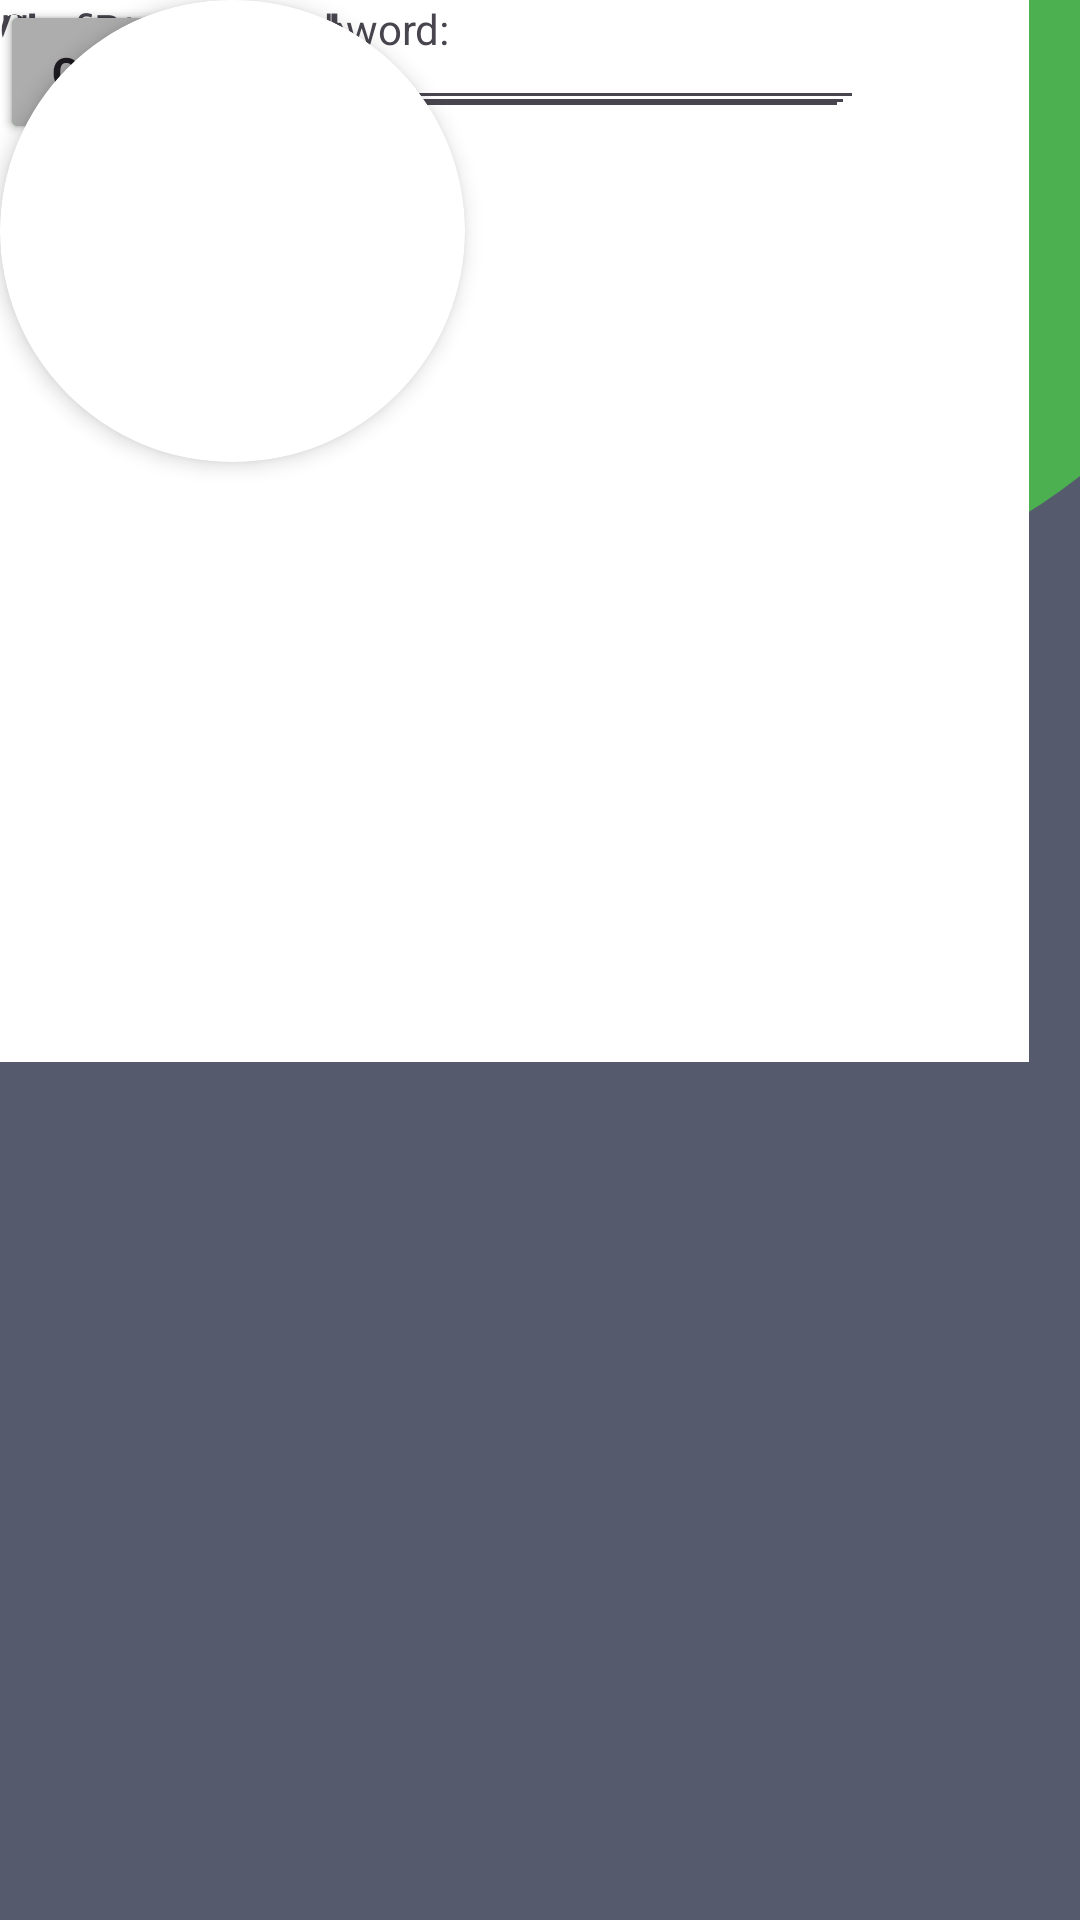

This screen was rendered from an Android layout file. Write that file and the resources it references.
<!-- AndroidManifest.xml: application theme Theme.Foodsaver -->
<!-- res/layout/activity_changeepasss.xml -->
<?xml version="1.0" encoding="utf-8"?>
<androidx.constraintlayout.widget.ConstraintLayout xmlns:android="http://schemas.android.com/apk/res/android"
    xmlns:app="http://schemas.android.com/apk/res-auto"
    xmlns:tools="http://schemas.android.com/tools"
    android:background="#555B6D"
    android:layout_width="match_parent"
    android:layout_height="match_parent">

    <androidx.cardview.widget.CardView
        android:id="@+id/icon_container"
        android:layout_width="155dp"
        android:layout_height="154dp"
        app:cardCornerRadius="100dp"
        app:cardElevation="4dp"
        tools:layout_editor_absoluteX="128dp"
        tools:layout_editor_absoluteY="95dp"
        tools:ignore="MissingConstraints" />

    <View
        android:id="@+id/view5"
        android:layout_width="437dp"
        android:layout_height="202dp"
        android:layout_marginHorizontal="10dp"
        android:background="@drawable/prof_curve_green"
        tools:layout_editor_absoluteX="-13dp"
        tools:layout_editor_absoluteY="-14dp" />
    <View
        android:id="@+id/view7"
        android:layout_width="343dp"
        android:layout_height="354dp"
        android:background="@color/white"
        tools:layout_editor_absoluteX="34dp"
        tools:layout_editor_absoluteY="278dp" />

    <TextView
        android:id="@+id/textView32"
        android:layout_width="wrap_content"
        android:layout_height="wrap_content"
        android:text="Confirm New Password:"
        tools:layout_editor_absoluteX="61dp"
        tools:layout_editor_absoluteY="480dp" />

    <TextView
        android:id="@+id/textView31"
        android:layout_width="wrap_content"
        android:layout_height="wrap_content"
        android:text="New Password:"
        tools:layout_editor_absoluteX="61dp"
        tools:layout_editor_absoluteY="409dp" />

    <TextView
        android:id="@+id/textView30"
        android:layout_width="wrap_content"
        android:layout_height="wrap_content"
        android:text="Change Password"
        android:textStyle="bold"
        tools:layout_editor_absoluteX="61dp"
        tools:layout_editor_absoluteY="304dp" />

    <TextView
        android:id="@+id/textView29"
        android:layout_width="wrap_content"
        android:layout_height="wrap_content"
        android:text="Current Password:"
        tools:layout_editor_absoluteX="60dp"
        tools:layout_editor_absoluteY="345dp" />

    <EditText
        android:id="@+id/editTextTextPassword4"
        android:layout_width="288dp"
        android:layout_height="40dp"
        android:ems="10"
        android:inputType="textPassword"
        tools:layout_editor_absoluteX="60dp"
        tools:layout_editor_absoluteY="369dp" />

    <EditText
        android:id="@+id/editTextTextPassword5"
        android:layout_width="285dp"
        android:layout_height="42dp"
        android:ems="10"
        android:inputType="textPassword"
        tools:layout_editor_absoluteX="60dp"
        tools:layout_editor_absoluteY="431dp" />

    <EditText
        android:id="@+id/editTextTextPassword6"
        android:layout_width="283dp"
        android:layout_height="43dp"
        android:ems="10"
        android:inputType="textPassword"
        tools:layout_editor_absoluteX="61dp"
        tools:layout_editor_absoluteY="501dp" />

    <TextView
        android:id="@+id/textView35"
        android:layout_width="wrap_content"
        android:layout_height="wrap_content"
        android:text="Accounts"
        android:textStyle="bold"
        android:textColor="@color/white"
        tools:layout_editor_absoluteX="34dp"
        tools:layout_editor_absoluteY="249dp" />

    <Button
        android:id="@+id/button8"
        android:layout_width="wrap_content"
        android:layout_height="wrap_content"
        android:text="Change"
        android:textStyle="bold"
        android:backgroundTint="#52B65A"
        tools:layout_editor_absoluteX="160dp"
        tools:layout_editor_absoluteY="561dp" />

    <Button
        android:id="@+id/button9"
        android:layout_width="wrap_content"
        android:layout_height="wrap_content"
        android:text="Cancel"
        android:backgroundTint="#ADADAD"
        android:textStyle="bold"
        tools:layout_editor_absoluteX="266dp"
        tools:layout_editor_absoluteY="561dp" />

    <TextView
        android:id="@+id/textView23"
        android:layout_width="wrap_content"
        android:layout_height="wrap_content"
        android:text="Profile"
        android:textColor="@color/white"
        android:textSize="30sp"
        android:textStyle="bold"
        tools:layout_editor_absoluteX="160dp"
        tools:layout_editor_absoluteY="45dp" />


</androidx.constraintlayout.widget.ConstraintLayout>
<!-- resources referenced by this layout -->
<resources>
  <!-- drawable prof_curve_green (drawable) -->
  <?xml version="1.0" encoding="utf-8"?>
  <shape xmlns:android="http://schemas.android.com/apk/res/android">
      android:shape="rectangle">
      <solid android:color="#4CAF50" />
      <corners
          android:topLeftRadius="0dp"
          android:topRightRadius="0dp"
          android:bottomLeftRadius="600dp"
          android:bottomRightRadius="600dp">
  
      </corners>
  </shape>
  <style name="Theme.Foodsaver" parent="Base.Theme.Foodsaver" />
  <style name="Base.Theme.Foodsaver" parent="Theme.Material3.DayNight.NoActionBar">
          
          
      </style>
  <!-- not gathered from this repository: default colours our renderer supplied (Android Studio template values) -->
  <color name="white">#FFFFFFFF</color>
</resources>
